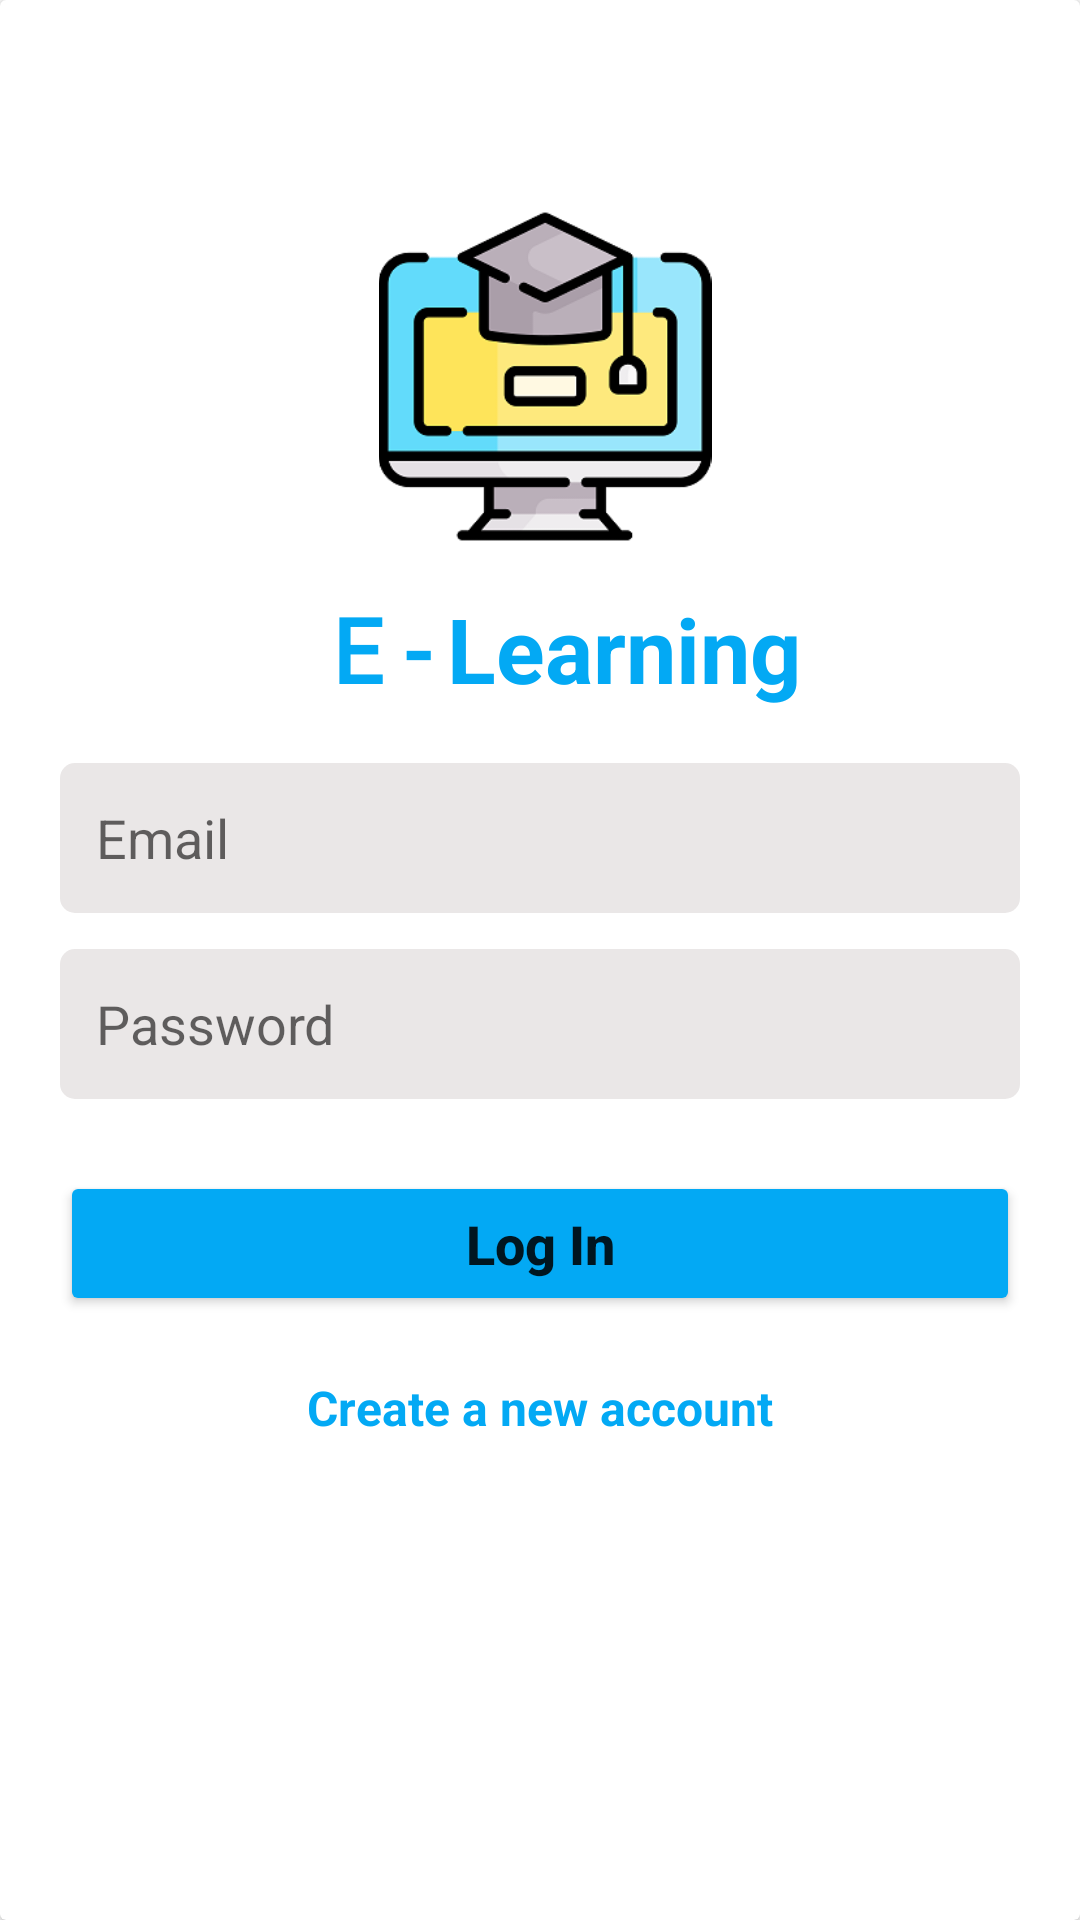

The Android layout XML behind this screen, and the referenced resources:
<!-- AndroidManifest.xml: application theme Theme.EduOrigin -->
<!-- res/layout/activity_sign_in.xml -->
<?xml version="1.0" encoding="utf-8"?>
<androidx.cardview.widget.CardView xmlns:android="http://schemas.android.com/apk/res/android"
    xmlns:app="http://schemas.android.com/apk/res-auto"
    xmlns:tools="http://schemas.android.com/tools"
    android:layout_width="match_parent"
    android:layout_height="match_parent"
    tools:context=".registration.SignInActivity">


    <androidx.constraintlayout.widget.ConstraintLayout
        android:layout_width="match_parent"
        android:layout_height="match_parent"
        android:layout_margin="20dp">

        <EditText
            android:id="@+id/emailRegisterFieldId"
            android:layout_width="0dp"
            android:layout_height="50dp"
            android:layout_marginTop="18dp"
            android:background="@drawable/corner_radius_for_button_edit_text"
            android:ems="10"

            android:hint="Email"
            android:inputType="textEmailAddress"
            android:minHeight="48dp"
            android:padding="12dp"
            app:layout_constraintEnd_toEndOf="parent"
            app:layout_constraintHorizontal_bias="0.502"
            app:layout_constraintStart_toStartOf="parent"
            app:layout_constraintTop_toBottomOf="@+id/textView3" />

        <EditText
            android:id="@+id/passwordRegisterFieldId"
            android:layout_width="0dp"
            android:layout_height="50dp"
            android:layout_marginTop="12dp"
            android:background="@drawable/corner_radius_for_button_edit_text"
            android:ems="10"

            android:hint="Password"


            android:inputType="textPassword"
            android:minHeight="48dp"
            android:padding="12dp"
            app:layout_constraintEnd_toEndOf="@+id/emailRegisterFieldId"
            app:layout_constraintHorizontal_bias="0.0"
            app:layout_constraintStart_toStartOf="@+id/emailRegisterFieldId"
            app:layout_constraintTop_toBottomOf="@+id/emailRegisterFieldId" />

        <Button
            android:id="@+id/loginButtonId"
            android:layout_width="0dp"
            android:layout_height="wrap_content"
            android:padding="12dp"
            android:layout_marginTop="24dp"
            android:minHeight="48dp"
            android:text="Log In"
            android:textStyle="bold"
            android:textSize="18sp"

            android:textAllCaps="false"

            app:backgroundTint="#03A9F4"
            app:layout_constraintEnd_toEndOf="@+id/passwordRegisterFieldId"
            app:layout_constraintHorizontal_bias="0.0"
            app:layout_constraintStart_toStartOf="@+id/passwordRegisterFieldId"
            app:layout_constraintTop_toBottomOf="@+id/passwordRegisterFieldId" />

        <TextView
            android:id="@+id/askForRegisterInLoginActivityId"
            android:layout_width="wrap_content"
            android:layout_height="wrap_content"
            android:text="Create a new account"
            android:textSize="16sp"
            android:textColor="#03A9F4"
            android:textStyle="bold"
            app:layout_constraintBottom_toBottomOf="parent"
            app:layout_constraintEnd_toEndOf="@+id/loginButtonId"
            app:layout_constraintHorizontal_bias="0.501"
            app:layout_constraintStart_toStartOf="@+id/loginButtonId"
            app:layout_constraintTop_toBottomOf="@+id/loginButtonId"
            app:layout_constraintVertical_bias="0.123" />

        <TextView
            android:id="@+id/responseWarningId"
            android:layout_width="wrap_content"
            android:layout_height="wrap_content"
            android:layout_marginTop="10dp"
            android:textSize="16sp"
            app:layout_constraintBottom_toBottomOf="parent"
            app:layout_constraintEnd_toEndOf="@+id/askForRegisterInLoginActivityId"
            app:layout_constraintHorizontal_bias="0.491"
            app:layout_constraintStart_toStartOf="@+id/askForRegisterInLoginActivityId"
            app:layout_constraintTop_toBottomOf="@+id/askForRegisterInLoginActivityId"
            app:layout_constraintVertical_bias="0.101" />

        <ImageView
            android:id="@+id/imageView3"
            android:layout_width="142dp"
            android:layout_height="111dp"
            android:layout_marginTop="50dp"
            app:layout_constraintEnd_toEndOf="parent"
            app:layout_constraintHorizontal_bias="0.509"
            app:layout_constraintStart_toStartOf="parent"
            app:layout_constraintTop_toTopOf="parent"
            app:srcCompat="@drawable/splash_logo" />

        <TextView
            android:id="@+id/eduOriginLoginLogoId"
            android:layout_width="wrap_content"
            android:layout_height="wrap_content"
            android:layout_marginTop="15dp"
            android:fontFamily="@font/roboto_bold"
            android:text="E -  "
            android:textColor="#03A9F4"
            android:textSize="30sp"
            android:textStyle="bold"
            app:layout_constraintStart_toStartOf="@+id/imageView3"
            app:layout_constraintTop_toBottomOf="@+id/imageView3" />

        <TextView
            android:id="@+id/textView3"
            android:layout_width="wrap_content"
            android:layout_height="wrap_content"
            android:text="Learning"
            android:textColor="#03A9F4"
            android:textSize="30sp"
            android:textStyle="bold"
            android:layout_marginLeft="5dp"
            app:layout_constraintBottom_toBottomOf="@+id/eduOriginLoginLogoId"
            app:layout_constraintEnd_toEndOf="@+id/imageView3"
            app:layout_constraintStart_toEndOf="@+id/eduOriginLoginLogoId"
            app:layout_constraintTop_toTopOf="@+id/eduOriginLoginLogoId" />

    </androidx.constraintlayout.widget.ConstraintLayout>
</androidx.cardview.widget.CardView>
<!-- resources referenced by this layout -->
<resources>
  <!-- drawable corner_radius_for_button_edit_text (drawable) -->
  <?xml version="1.0" encoding="utf-8"?>
  <shape android:shape="rectangle" xmlns:android="http://schemas.android.com/apk/res/android">
  
  <solid android:color="#EAE7E7" />
  <corners android:radius="5dp"/>
  
  </shape>
  <!-- drawable splash_logo: png bitmap (drawable, 14749 bytes) -->
  <style name="Theme.EduOrigin" parent="Theme.MaterialComponents.DayNight.NoActionBar">
          
          <item name="colorPrimary">@color/purple_500</item>
          <item name="colorPrimaryVariant">@color/purple_700</item>
          <item name="colorOnPrimary">@color/white</item>
          
          <item name="colorSecondary">@color/teal_200</item>
          <item name="colorSecondaryVariant">@color/teal_700</item>
          <item name="colorOnSecondary">@color/black</item>
          
          <item name="android:statusBarColor" tools:targetApi="l">?attr/colorPrimaryVariant</item>
          
      </style>
  <color name="purple_500">#FF6200EE</color>
  <color name="purple_700">#03A9F4</color>
  <color name="white">#FFFFFFFF</color>
  <color name="teal_200">#FF03DAC5</color>
  <color name="teal_700">#FF018786</color>
  <color name="black">#FF000000</color>
</resources>
